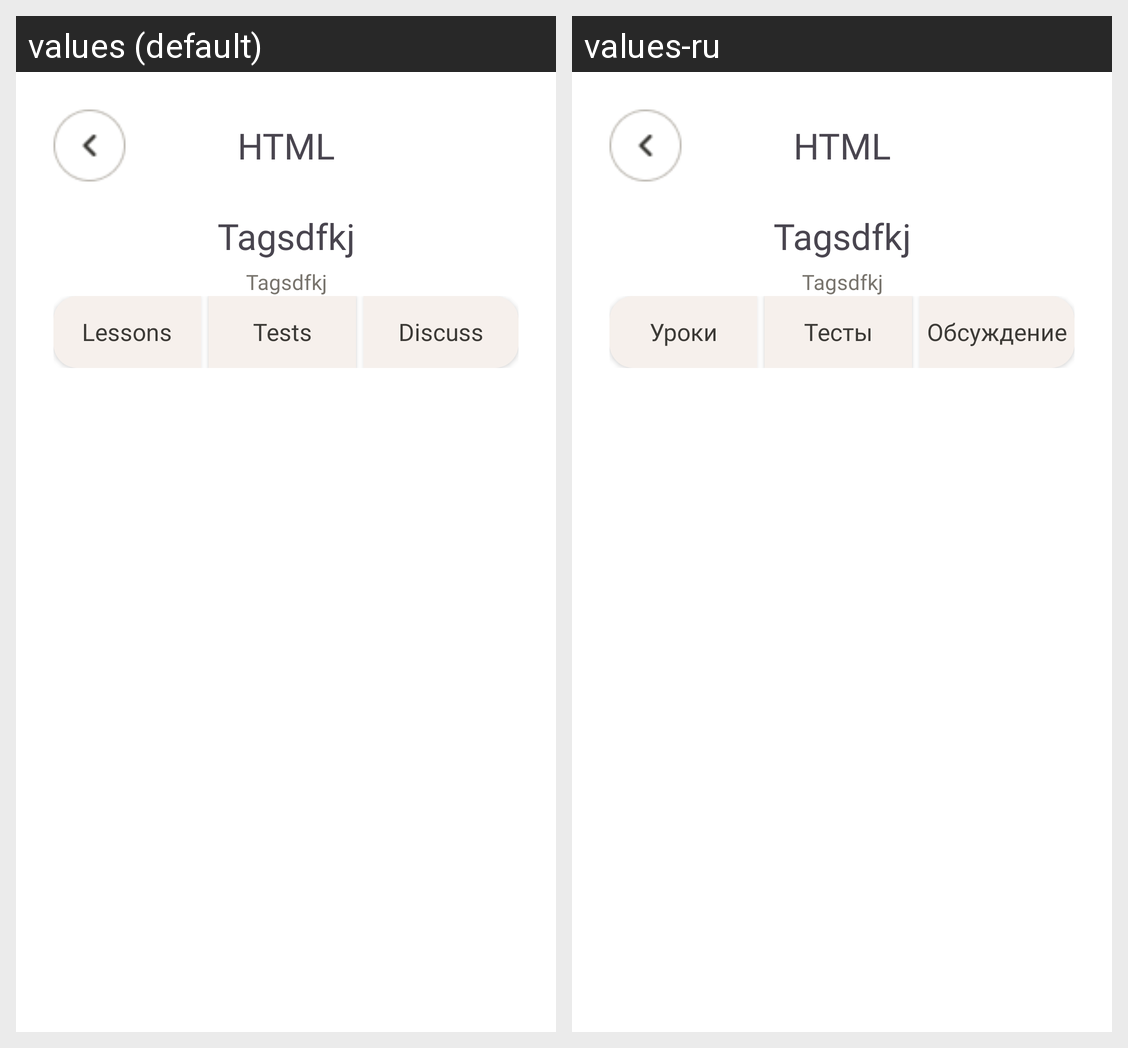

Locale-by-locale string values for the Android screen shown in this grid:
Android screen res/layout/activity_test.xml rendered under 2 locales, left to right: values (default), values-ru. Device: Nexus 5 (rendered at 1080×1920; each locale shown at half size, 540×960, under a caption strip naming it); theme Theme.Practice.
Strings drawn on this screen, with the default value and each locale's value (text and hints the layout hard-codes, and strings that could not be matched under every locale, appear in the picture but are not listed):

button_lessons
  values: Lessons
  values-ru: Уроки

button_tests
  values: Tests
  values-ru: Тесты

button_discuss
  values: Discuss
  values-ru: Обсуждение
